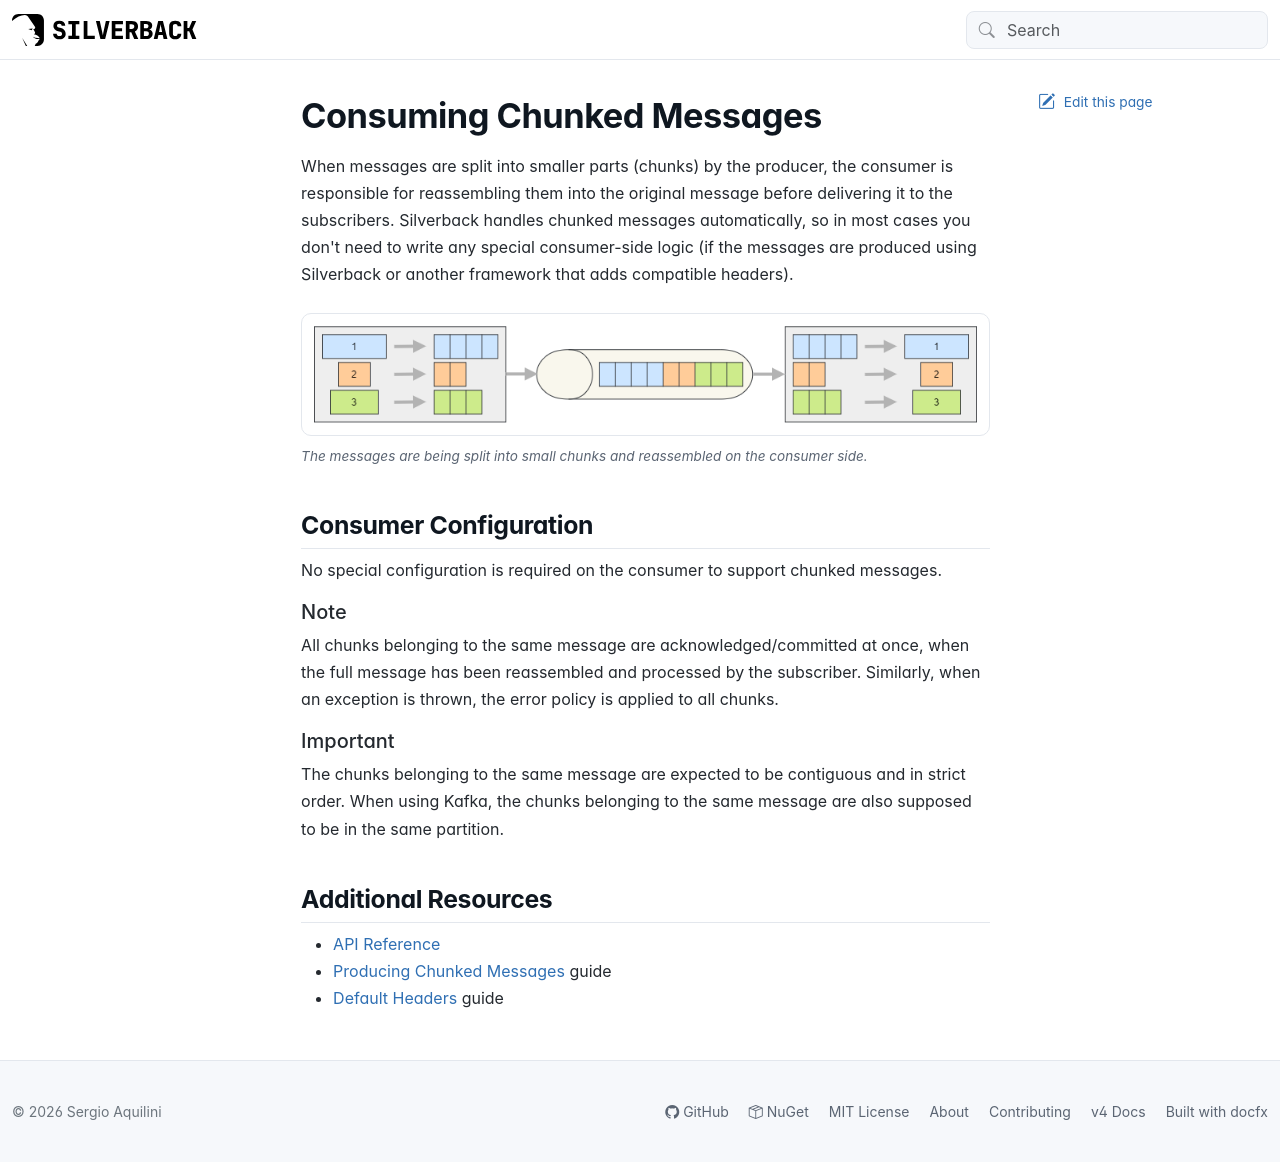

repository: BEagle1984/silverback · page: guides/broker/consuming/chunking.html · generator: jekyll

---
uid: consuming-chunking
---

# Consuming Chunked Messages

When messages are split into smaller parts (chunks) by the producer, the consumer is responsible for reassembling them into the original message before delivering it to the subscribers. Silverback handles chunked messages automatically, so in most cases you don't need to write any special consumer-side logic (if the messages are produced using Silverback or another framework that adds compatible headers).

<figure>
	<a href="~/images/diagrams/chunk-basic.png"><img src="~/images/diagrams/chunk-basic.png" alt="Chunking diagram" /></a>
    <figcaption>The messages are being split into small chunks and reassembled on the consumer side.</figcaption>
</figure>

## Consumer Configuration

No special configuration is required on the consumer to support chunked messages.

> [!Note]
> All chunks belonging to the same message are acknowledged/committed at once, when the full message has been reassembled and processed by the subscriber. Similarly, when an exception is thrown, the error policy is applied to all chunks.

> [!Important]
> The chunks belonging to the same message are expected to be contiguous and in strict order. When using Kafka, the chunks belonging to the same message are also supposed to be in the same partition.

## Additional Resources

- [API Reference](xref:Silverback)
- <xref:producing-chunking> guide
- <xref:default-headers> guide
